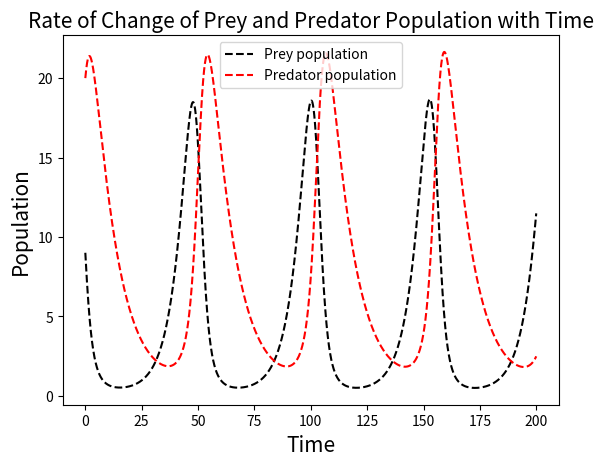
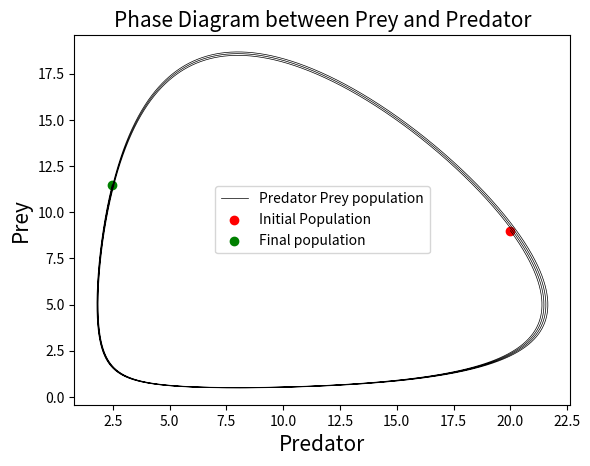

Reproduce these figures in Python, in order.
from numpy import *
from matplotlib.pyplot import *

def dprey(n,p,a,b):
    return p*(a-(b*n))

def dpredator(n,p,c,d):
    return n*(-c+(d*p))


#Intial Number of Prey and Predator
predator_=[9]
prey_=[20]
t=[0]
a = 0.2
b = 0.025
c = 0.1
d = 0.02
i=0
while i <20000:
    dt = 0.01
    predator_.append(predator_[i]+dprey(prey_[i],predator_[i],a,b)*dt)
    prey_.append(prey_[i]+dt*dpredator(prey_[i],predator_[i],c,d))
    t.append(t[i]+dt)
    i+=1

figure('Prey and Predator population wrt time')
plot(t,predator_,'--',color='black',label='Prey population')
plot(t,prey_,'--',color='red',label='Predator population')
xlabel('Time',fontsize=15)
ylabel('Population',fontsize=15)
title('Rate of Change of Prey and Predator Population with Time',fontsize=15)
legend(loc='best')

figure('Relation between prey and Predator')
plot(prey_,predator_,color='black',linewidth=0.5,label='Predator Prey population')
xlabel('Predator',fontsize=15)
ylabel('Prey',fontsize=15)
title('Phase Diagram between Prey and Predator',fontsize=15)
scatter(prey_[0],predator_[0],color='red',label='Initial Population')
scatter(prey_[-1],predator_[-1],color='green',label='Final population')
legend()
show()
